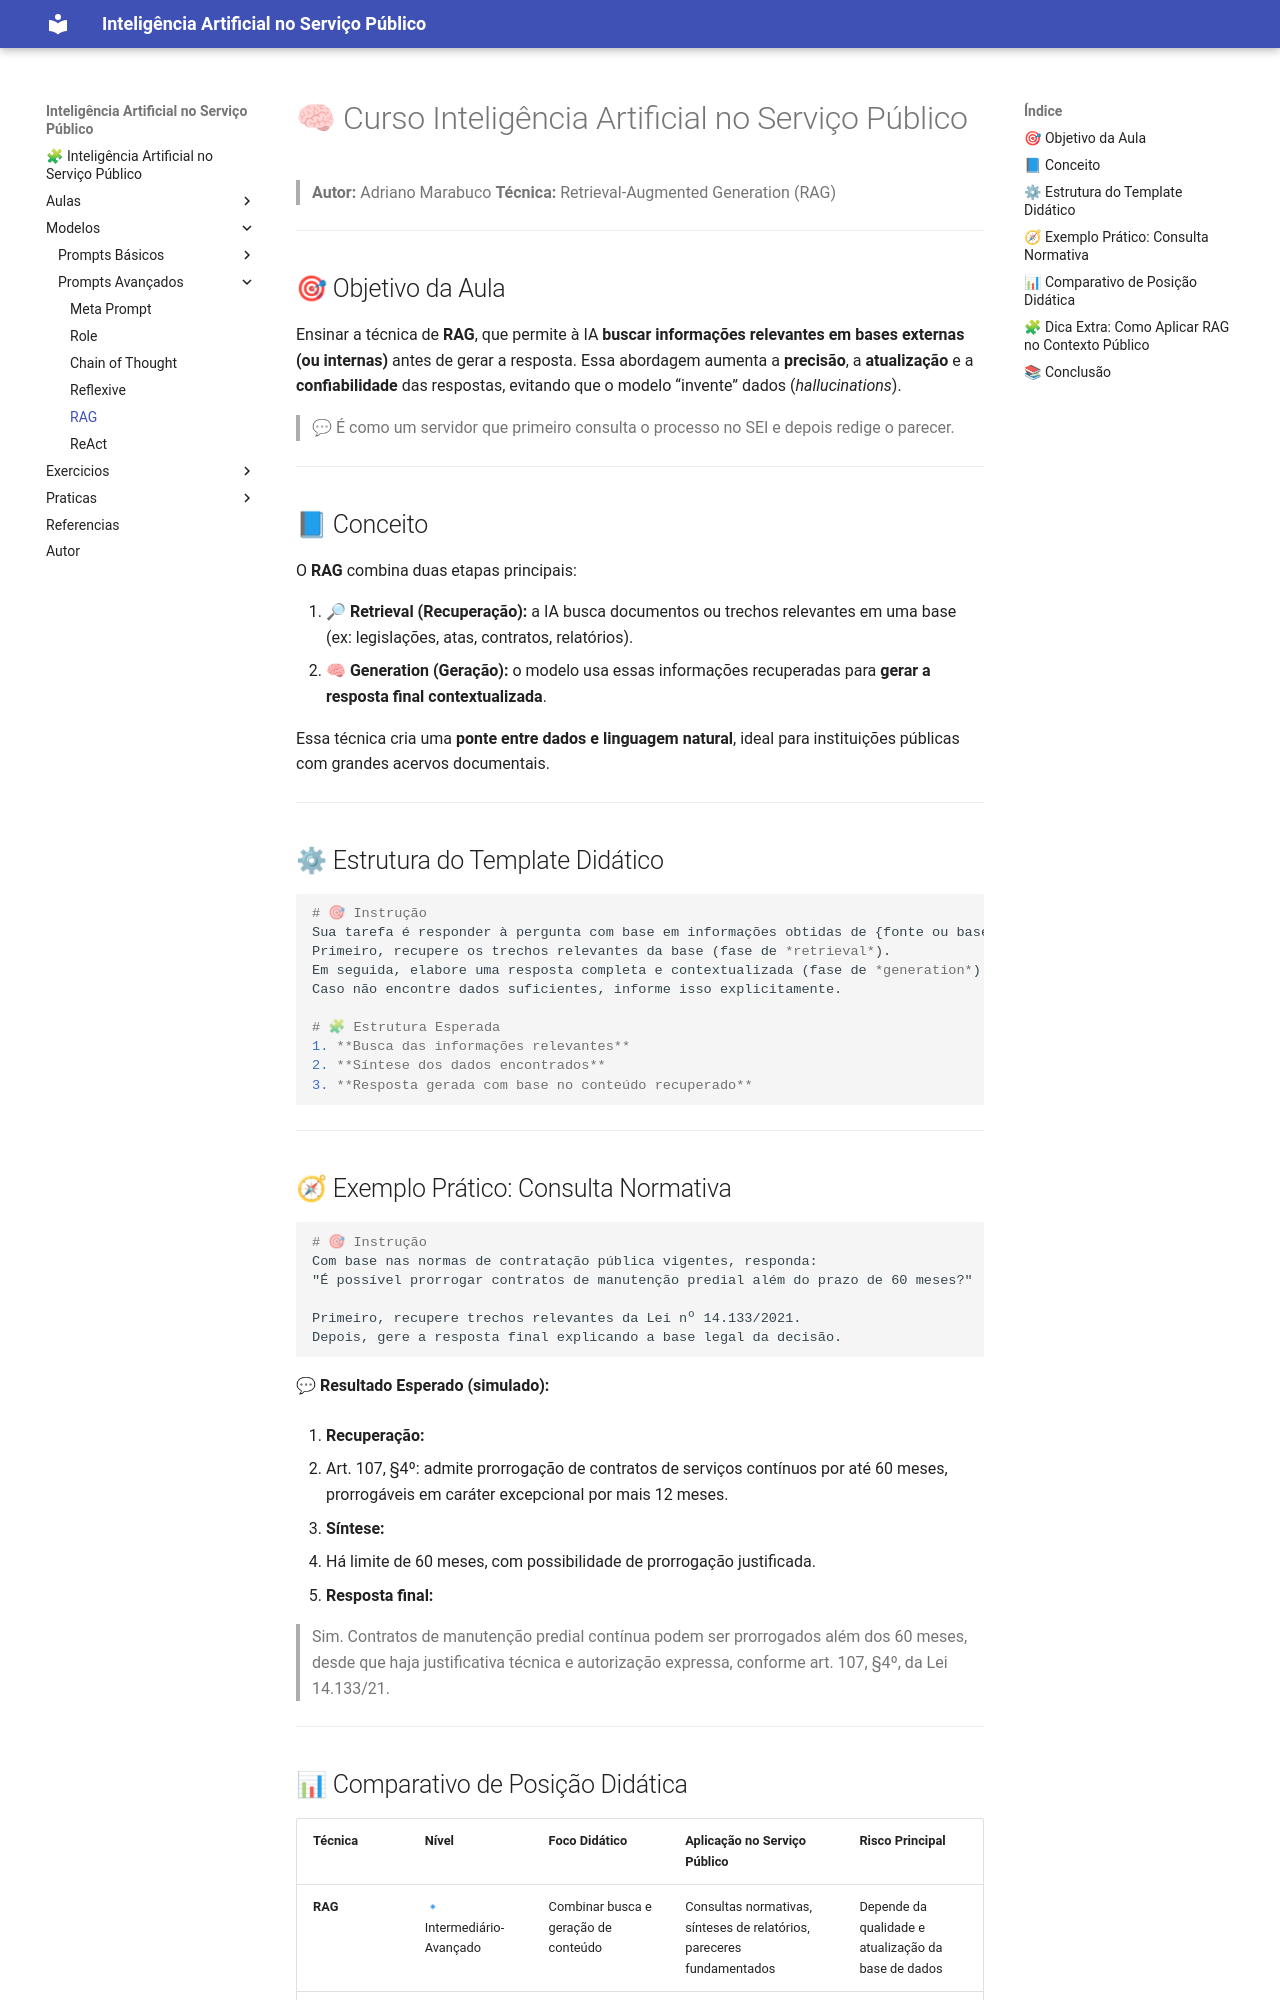

repository: amarabucotcepe/engprompt · page: modelos/10_rag/index.html · generator: mkdocs

# 🧠 Curso Inteligência Artificial no Serviço Público

> **Autor:** Adriano Marabuco
> **Técnica:** Retrieval-Augmented Generation (RAG)


---

## 🎯 Objetivo da Aula

Ensinar a técnica de **RAG**, que permite à IA **buscar informações relevantes em bases externas (ou internas)** antes de gerar a resposta.
Essa abordagem aumenta a **precisão**, a **atualização** e a **confiabilidade** das respostas, evitando que o modelo “invente” dados (*hallucinations*).

> 💬 É como um servidor que primeiro consulta o processo no SEI e depois redige o parecer.

---

## 📘 Conceito

O **RAG** combina duas etapas principais:

1. 🔎 **Retrieval (Recuperação):** a IA busca documentos ou trechos relevantes em uma base (ex: legislações, atas, contratos, relatórios).
2. 🧠 **Generation (Geração):** o modelo usa essas informações recuperadas para **gerar a resposta final contextualizada**.

Essa técnica cria uma **ponte entre dados e linguagem natural**, ideal para instituições públicas com grandes acervos documentais.

---

## ⚙ Estrutura do Template Didático

```markdown
# 🎯 Instrução
Sua tarefa é responder à pergunta com base em informações obtidas de {fonte ou base de dados}.  
Primeiro, recupere os trechos relevantes da base (fase de *retrieval*).  
Em seguida, elabore uma resposta completa e contextualizada (fase de *generation*).  
Caso não encontre dados suficientes, informe isso explicitamente.

# 🧩 Estrutura Esperada
1. **Busca das informações relevantes**
2. **Síntese dos dados encontrados**
3. **Resposta gerada com base no conteúdo recuperado**
```

---

## 🧭 Exemplo Prático: Consulta Normativa

```markdown
# 🎯 Instrução
Com base nas normas de contratação pública vigentes, responda:
"É possível prorrogar contratos de manutenção predial além do prazo de 60 meses?"

Primeiro, recupere trechos relevantes da Lei nº 14.133/2021.  
Depois, gere a resposta final explicando a base legal da decisão.
```

**💬 Resultado Esperado (simulado):**

1. **Recuperação:**

   * Art. 107, §4º: admite prorrogação de contratos de serviços contínuos por até 60 meses, prorrogáveis em caráter excepcional por mais 12 meses.
2. **Síntese:**

   * Há limite de 60 meses, com possibilidade de prorrogação justificada.
3. **Resposta final:**

   > Sim. Contratos de manutenção predial contínua podem ser prorrogados além dos 60 meses, desde que haja justificativa técnica e autorização expressa, conforme art. 107, §4º, da Lei 14.133/21.

---
